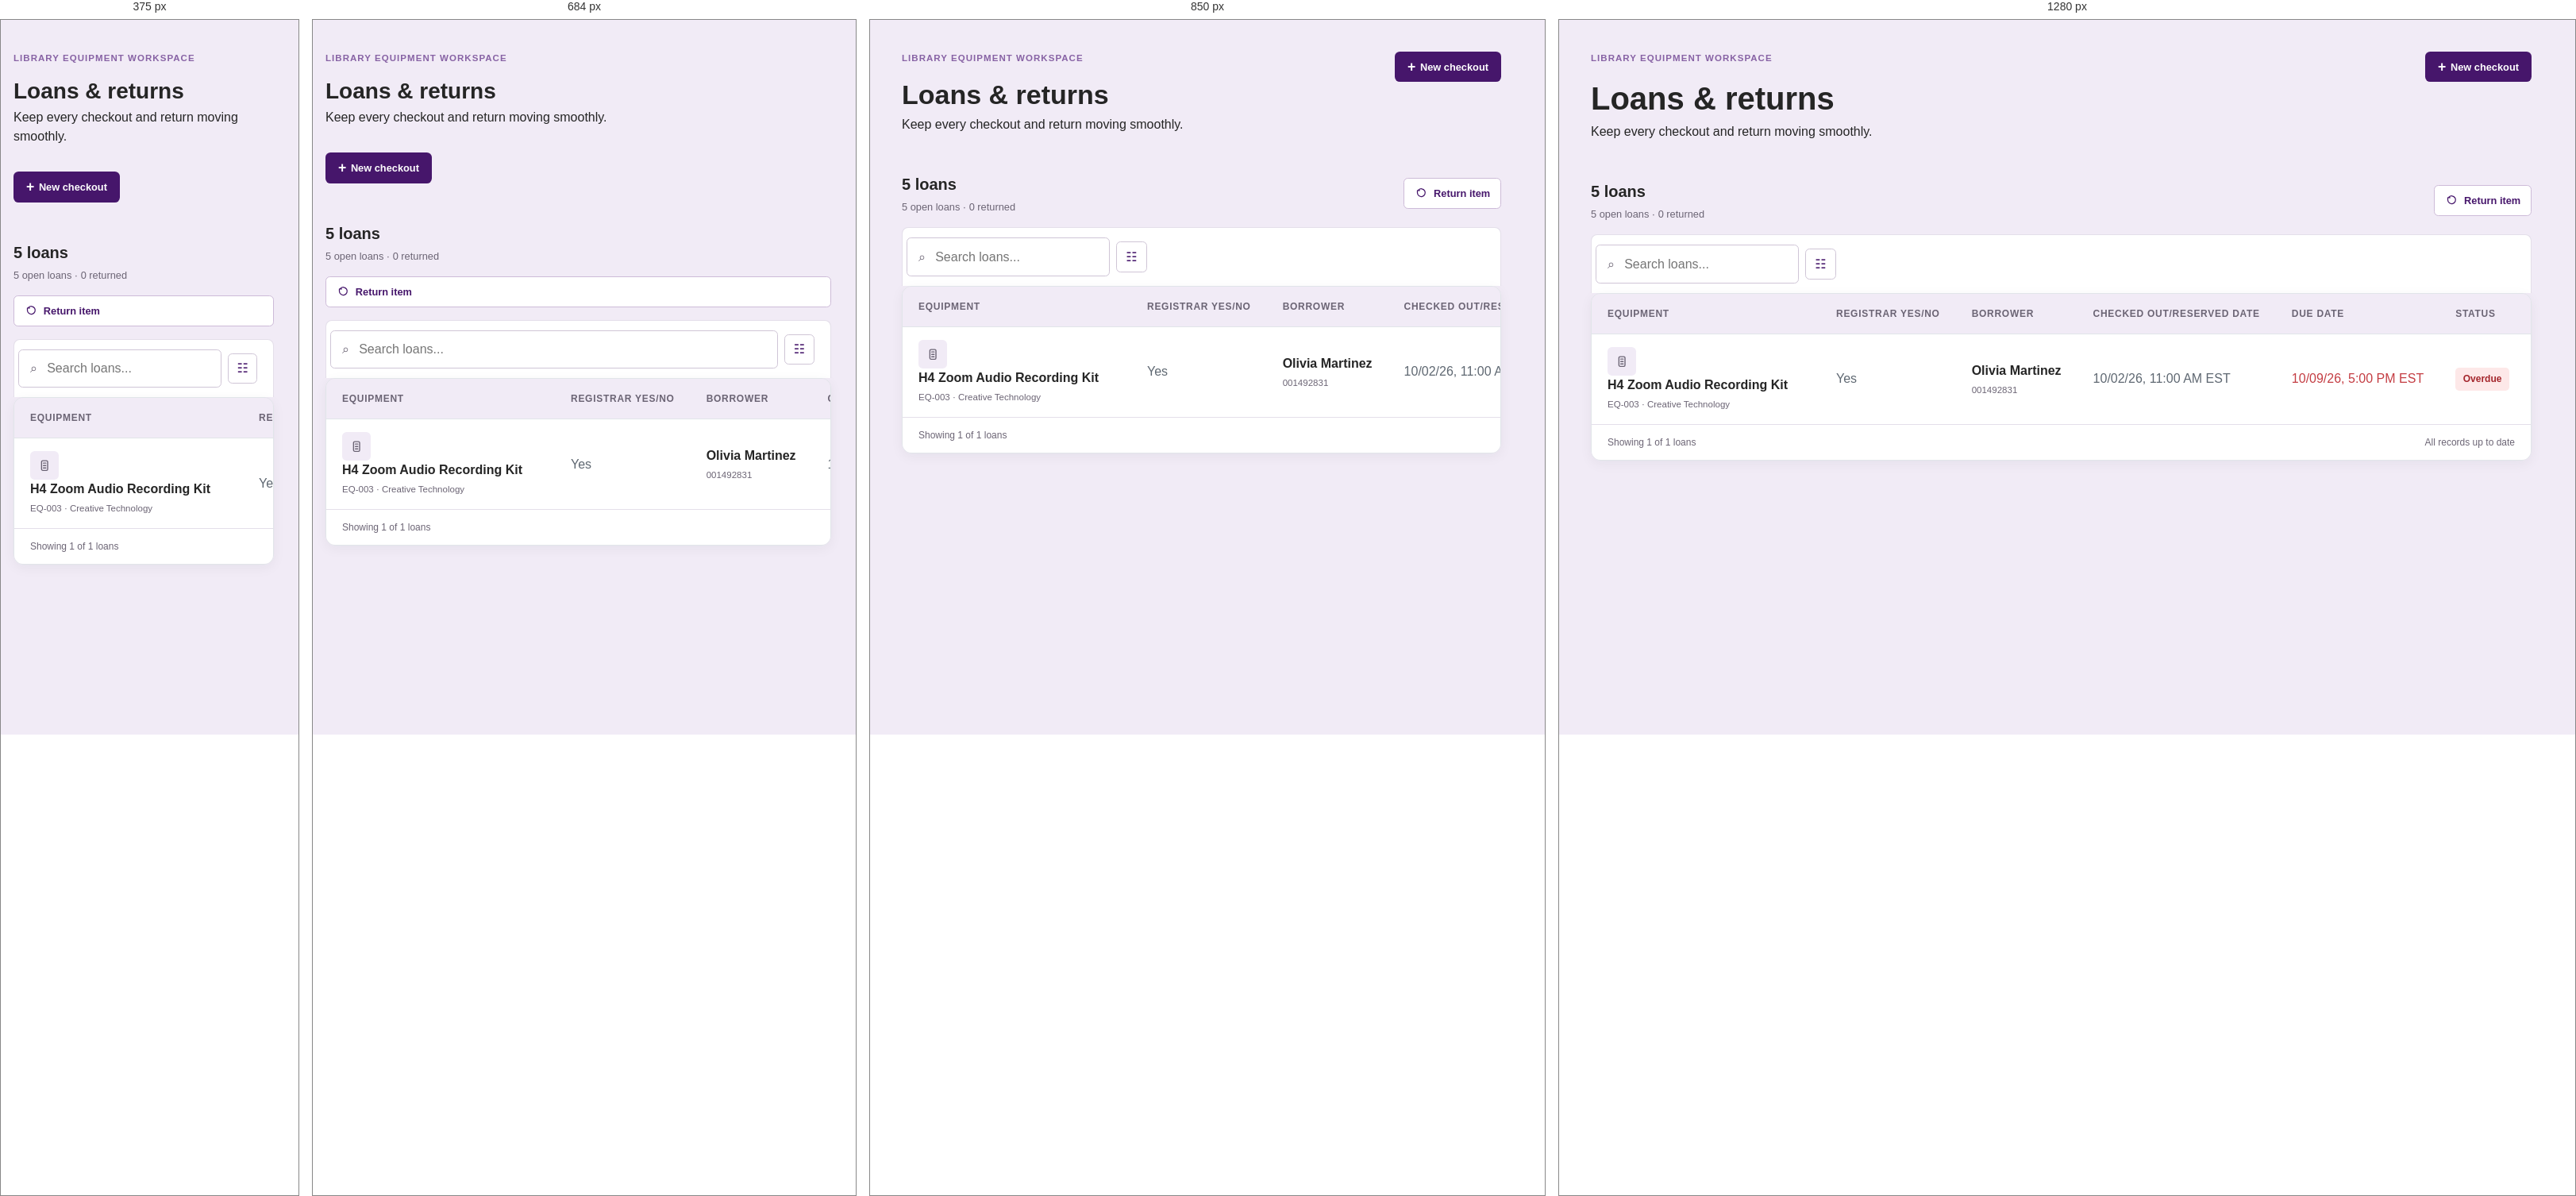
Rendered at 375 px, 684 px, 850 px and 1280 px, left to right.

<!-- file: loans-overdue.html -->
<!doctype html>
<html lang="en">
  <head>
    <meta charset="utf-8">
    <meta name="viewport" content="width=device-width, initial-scale=1">
    <meta name="description" content="Manage library equipment checkouts, due dates, overdue items, and returns.">
    <link rel="icon" href="assets/favicon.svg" type="image/svg+xml">
    <link rel="stylesheet" href="styles.css">
    <script src="components.js"></script>
    <script src="api-client.js"></script>
    <title>LibraryDesk | Loans &amp; Returns</title>
  </head>
  <body class="loans-page">
    <a class="skip-link" href="#main-content">Skip to main content</a>
    <div class="app-shell">
      <app-sidebar current="loans"></app-sidebar>
      <div class="page-container">
        <app-header breadcrumbs="Loans &amp; returns"></app-header>
        <main id="main-content">
          <section class="page-introduction loans-introduction" aria-labelledby="loans-heading"><p class="eyebrow">Library equipment workspace</p><h1 id="loans-heading">Loans &amp; returns</h1><p>Keep every checkout and return moving smoothly.</p><a class="primary-action new-checkout-action" href="new-loan.html"><span aria-hidden="true">+</span>New checkout</a></section>
          <section class="dashboard-section loan-panel" aria-labelledby="loan-list-heading">
            <div class="section-heading">
              <div>
                <h2 id="loan-list-heading">5 loans</h2>
                <p>5 open loans · 0 returned</p>
              </div>
              <a class="secondary-action return-item-action" href="return-item.html"><svg viewBox="0 0 24 24" aria-hidden="true"><path d="M9 7H5v4M5 11a7 7 0 1 0 2-5"></path></svg>Return item</a>
            </div>
            <div class="loan-table-toolbar">
              <loan-tabs active="overdue"></loan-tabs>
              <div class="loan-tools"><label for="loan-search">Search loans</label><span class="loan-search-icon" aria-hidden="true">⌕</span><input id="loan-search" type="search" placeholder="Search loans..."><button class="filter-button" type="button" aria-label="Filter loans">☷</button></div></div>
            <div class="table-container loan-table-container"><table><caption>Library equipment loans</caption><thead><tr><th scope="col">Equipment</th><th scope="col">Registrar yes/no</th><th scope="col">Borrower</th><th scope="col">Checked out/Reserved date</th><th scope="col">Due date</th><th scope="col">Status</th><th scope="col">Action</th></tr></thead><tbody>
              <tr data-loan-id="LN-1040"><td><span class="loan-equipment-icon" aria-hidden="true"><svg viewBox="0 0 24 24"><rect x="7" y="4" width="10" height="16" rx="2"></rect><path d="M10 8h4M10 12h4M10 16h4"></path></svg></span><span class="equipment-details"><strong>H4 Zoom Audio Recording Kit</strong><small>EQ-003 · Creative Technology</small></span></td><td class="registrar-cell">Yes</td><td><span class="borrower-cell"><strong>Olivia Martinez</strong><small>001492831</small></span></td><td>10/02/26, 11:00 AM EST</td><td class="overdue-date">10/09/26, 5:00 PM EST</td><td><span class="loan-status overdue">Overdue</span></td><td><a class="row-arrow" href="loan-details.html?id=LN-1040" aria-label="View loan LN-1040"><svg viewBox="0 0 24 24" aria-hidden="true"><path d="M5 12h13M13 6l6 6-6 6"></path></svg></a></td></tr>
            </tbody></table><div class="loan-footer"><span>Showing 1 of 1 loans</span><span>All records up to date</span></div></div>
          </section>
        </main>
        <app-footer></app-footer>
      </div>
    </div>
  </body>
</html>


/* @media block from styles.css */
@media (max-width: 800px) {
  .loans-page main,
  .loans-page .page-footer {
    width: min(100% - 2rem, 100rem);
  }
}

/* @media block from styles.css */
@media (max-width: 800px) {
  .app-shell {
    display: block;
  }

  .sidebar {
    padding: 1rem;
  }

  .brand p {
    margin-bottom: 1.25rem;
  }

  .sidebar-footer {
    display: none;
  }

  nav ul {
    grid-template-columns: repeat(2, 1fr);
  }

  .equipment-grid {
    grid-template-columns: repeat(2, 1fr);
  }

  .page-header,
  main,
  .page-footer {
    width: min(100% - 2rem, 76rem);
  }

  .page-header {
    align-items: flex-start;
    flex-direction: column;
    gap: 1rem;
    padding-block: 1.25rem;
  }

  .summary-list {
    grid-template-columns: repeat(2, 1fr);
  }

  .preparation-summary {
    align-items: flex-start;
    flex-direction: column;
  }

  .preparation-panel .table-tools {
    align-items: stretch;
    flex-direction: column;
  }

  .preparation-panel .table-tools > span {
    margin-left: 0;
  }

  .equipment-hero {
    height: 9rem;
  }

  .loans-introduction .new-checkout-action {
    position: static;
    margin-top: 1rem;
  }

  .loan-table-toolbar {
    align-items: stretch;
    flex-direction: column;
    gap: 0.75rem;
  }

  .loan-table-toolbar .loan-tools {
    width: 100%;
  }

  .loan-panel .section-heading,
  .borrower-panel .section-heading {
    align-items: stretch;
    flex-direction: column;
  }

  .borrower-tools {
    width: 100%;
  }

  .login-page {
    height: auto;
    min-height: 100dvh;
    grid-template-columns: 1fr;
  }

  .login-side {
    min-height: 22rem;
    padding: 2rem;
  }

  .login-main {
    grid-column: 1;
    grid-row: 2;
    min-height: 32rem;
    padding: 4rem 1.5rem;
  }

  .login-footer {
    position: static;
    transform: none;
    left: auto;
    bottom: auto;
    width: 100%;
    max-width: 100%;
    padding: 1.25rem 1rem;
    grid-column: 1;
    grid-row: 3;
    background: #46166b;
  }

  .login-footer p {
    color: #eeb211;
  }
}

/* @media block from styles.css */
@media (max-width: 480px) {
  .header-actions {
    flex-direction: column;
    gap: 0.5rem;
  }

  .equipment-grid {
    grid-template-columns: 1fr;
  }
}

/* @media block from styles.css */
@media (max-width: 768px) {
  .checkout-report-controls {
    grid-template-columns: 1fr 1fr;
  }

  .overview-bottom-grid {
    grid-template-columns: 1fr;
  }
}

/* @media block from styles.css */
@media (max-width: 540px) {
  .checkout-report-controls {
    grid-template-columns: 1fr;
  }

  .checkout-report-summary span {
    float: none;
    display: block;
    margin-top: 0.35rem;
  }

  .inventory-glance {
    grid-template-columns: repeat(2, 1fr);
  }
}

/* @media block from styles.css */
@media (max-width: 900px) {
    .overview-stats {
      grid-template-columns: repeat(2, 1fr);
    }

    .overview-heading {
      flex-direction: column;
      gap: 0.5rem;
    }
  }

/* @media block from styles.css */
@media (max-width: 600px) {
    .overview-page main {
      width: min(100% - 2rem, 100rem);
    }

    .overview-actions,
    .inventory-glance {
      grid-template-columns: 1fr;
    }

    .overview-actions article {
      align-items: flex-start;
      flex-wrap: wrap;
    }

    .overview-button {
      margin-left: 3.7rem;
    }

    .preparation-report-stats {
      grid-template-columns: repeat(2, 1fr);
    }

    .preparation-report-stats div:nth-child(2) {
      border-right: 0;
    }

    .preparation-report-header {
      display: none;
    }

    .preparation-report-row {
      grid-template-columns: 1fr 1fr;
    }

    .preparation-report-row em {
      justify-self: start;
    }
}

/* @media block from styles.css */
@media (max-width: 480px) {
  .summary-list {
    grid-template-columns: 1fr;
  }

  main {
    padding: 2rem 0;
  }

  .equipment-collection-heading {
    align-items: stretch;
    flex-direction: column;
  }

  .equipment-collection-heading .equipment-search {
    flex-basis: auto;
  }
}